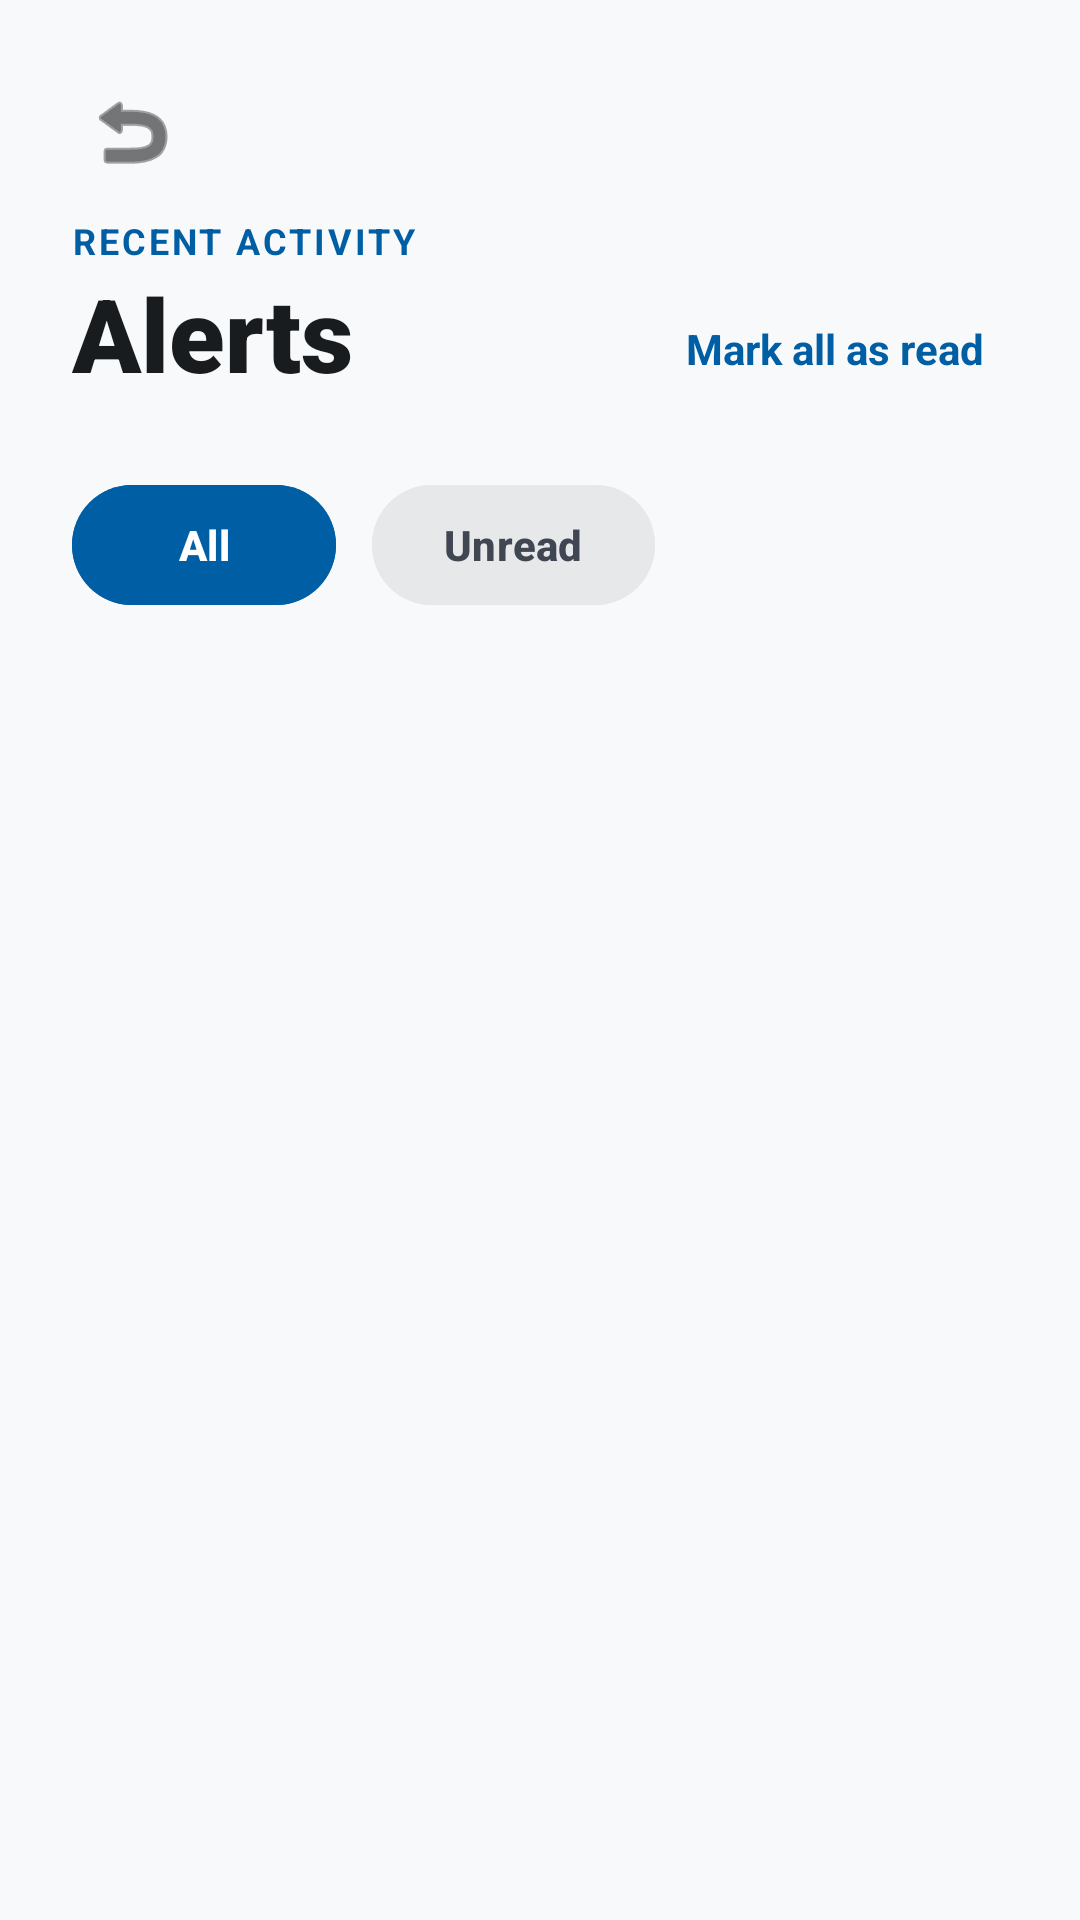

This screen was rendered from an Android layout file. Write that file and the resources it references.
<!-- AndroidManifest.xml: application theme Theme.UniLink -->
<!-- res/layout/fragment_alerts.xml -->
<?xml version="1.0" encoding="utf-8"?>
<ScrollView xmlns:android="http://schemas.android.com/apk/res/android"
    xmlns:app="http://schemas.android.com/apk/res-auto"
    android:layout_width="match_parent"
    android:layout_height="match_parent"
    android:background="#f8f9fb">

    <LinearLayout
        android:layout_width="match_parent"
        android:layout_height="wrap_content"
        android:orientation="vertical"
        android:padding="24dp">

        
        <ImageButton
            android:id="@+id/btn_back"
            android:layout_width="40dp"
            android:layout_height="40dp"
            android:background="@android:color/transparent"
            android:src="@android:drawable/ic_menu_revert"
            android:tint="#191c1e"
            android:scaleType="center" />

        
        <LinearLayout
            android:layout_width="match_parent"
            android:layout_height="wrap_content"
            android:orientation="horizontal"
            android:gravity="bottom"
            android:layout_marginTop="8dp">

            <LinearLayout
                android:layout_width="0dp"
                android:layout_height="wrap_content"
                android:orientation="vertical"
                android:layout_weight="1">

                <TextView
                    android:layout_width="wrap_content"
                    android:layout_height="wrap_content"
                    android:text="RECENT ACTIVITY"
                    android:textSize="12sp"
                    android:textStyle="bold"
                    android:textColor="#005ea4"
                    android:letterSpacing="0.08" />

                <TextView
                    android:layout_width="wrap_content"
                    android:layout_height="wrap_content"
                    android:text="Alerts"
                    android:textSize="34sp"
                    android:textStyle="bold"
                    android:textColor="#191c1e"
                    android:fontFamily="sans-serif-black" />

            </LinearLayout>

            <TextView
                android:layout_width="wrap_content"
                android:layout_height="wrap_content"
                android:text="Mark all as read"
                android:textColor="#005ea4"
                android:textStyle="bold"
                android:textSize="14sp"
                android:padding="8dp" />

        </LinearLayout>

        
        <LinearLayout
            android:layout_width="match_parent"
            android:layout_height="wrap_content"
            android:orientation="horizontal"
            android:layout_marginTop="24dp">
            
            <com.google.android.material.button.MaterialButton
                android:layout_width="wrap_content"
                android:layout_height="wrap_content"
                android:text="All"
                android:textColor="#ffffff"
                android:backgroundTint="#005ea4"
                app:cornerRadius="999dp"
                android:textStyle="bold"
                android:textSize="14sp"
                android:paddingStart="24dp"
                android:paddingEnd="24dp" />

            <com.google.android.material.button.MaterialButton
                android:layout_width="wrap_content"
                android:layout_height="wrap_content"
                android:layout_marginStart="12dp"
                android:text="Unread"
                android:textColor="#404752"
                android:backgroundTint="#e6e8ea"
                app:cornerRadius="999dp"
                android:textStyle="bold"
                android:textSize="14sp"
                android:paddingStart="24dp"
                android:paddingEnd="24dp" />
        </LinearLayout>

        
        <androidx.recyclerview.widget.RecyclerView
            android:id="@+id/recycler_alerts"
            android:layout_width="match_parent"
            android:layout_height="wrap_content"
            android:layout_marginTop="24dp"
            android:clipToPadding="false"
            app:layoutManager="androidx.recyclerview.widget.LinearLayoutManager" />

    </LinearLayout>
</ScrollView>
<!-- resources referenced by this layout -->
<resources>
  <style name="Theme.UniLink" parent="Base.Theme.UniLink" />
  <style name="Base.Theme.UniLink" parent="Theme.Material3.DayNight.NoActionBar">
          <item name="colorPrimary">@color/primary_blue</item>
      </style>
  <color name="primary_blue">#0047AB</color>
</resources>
